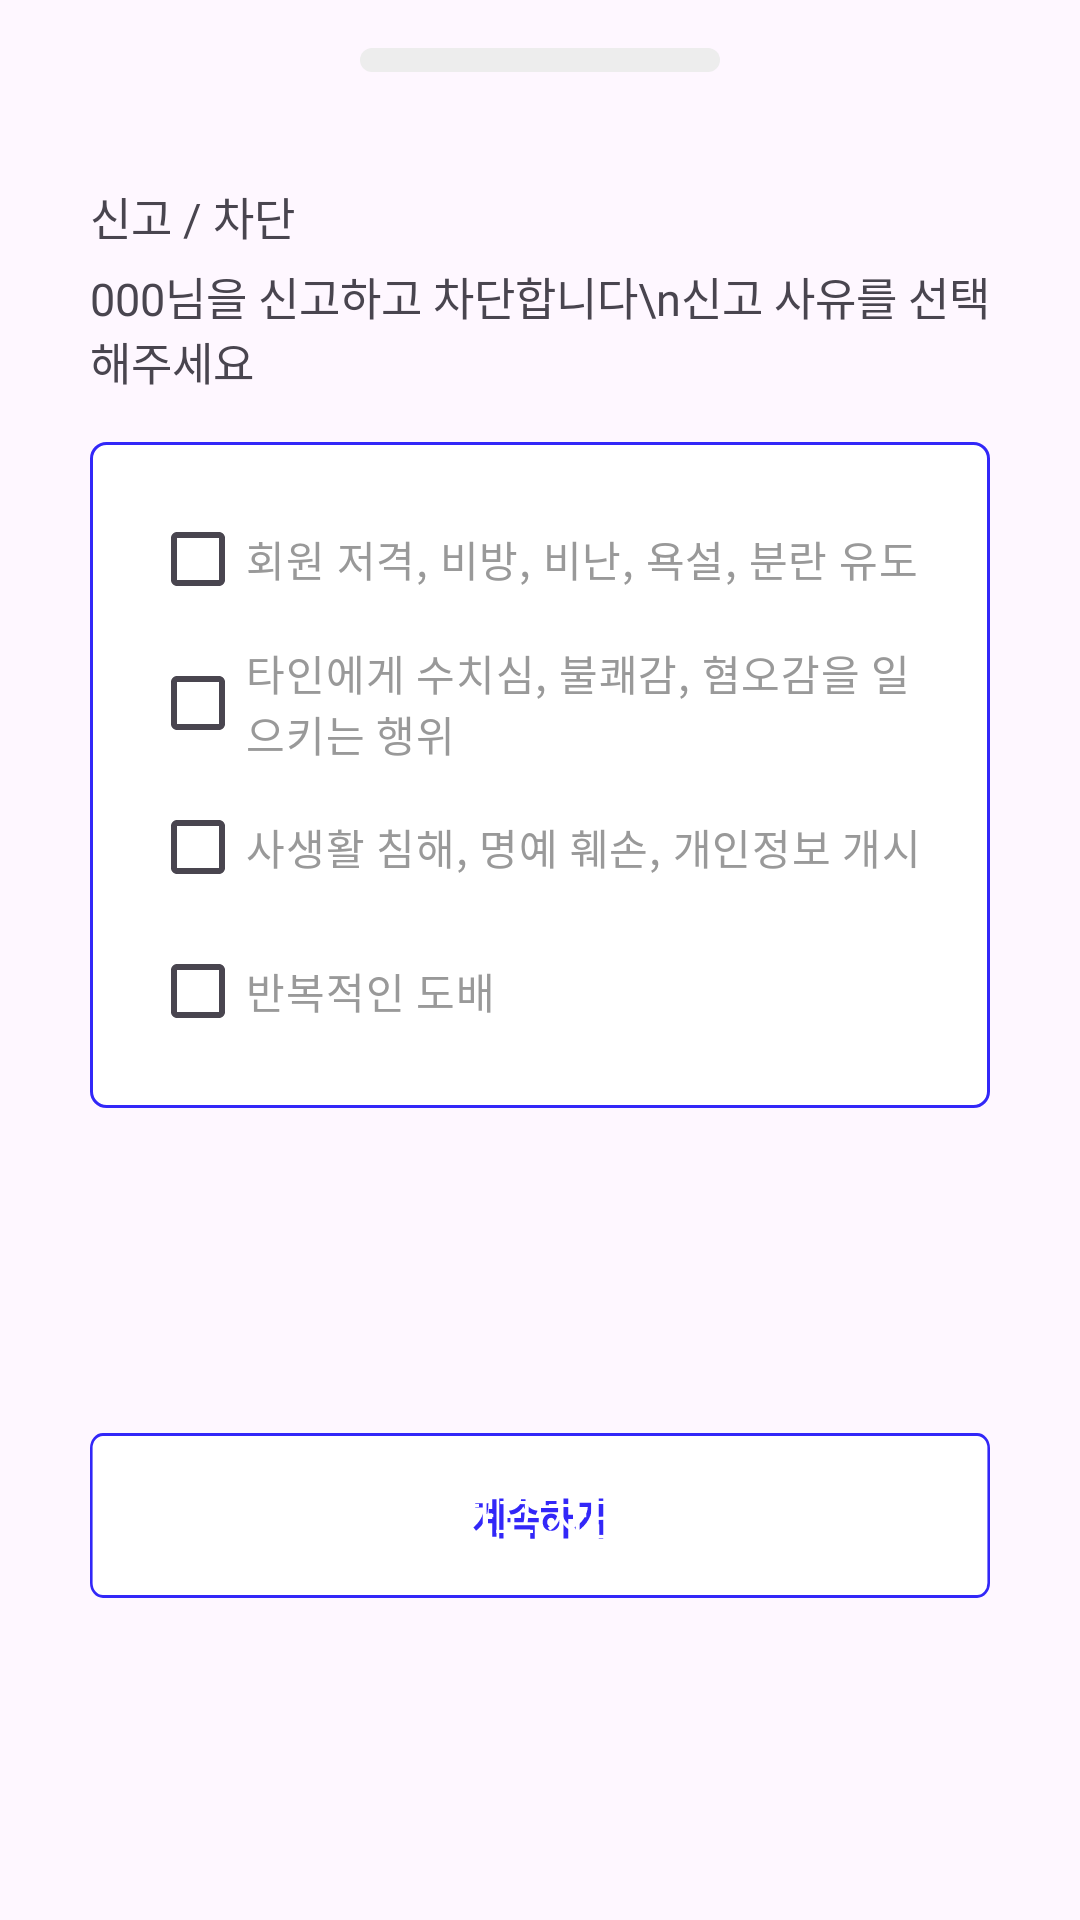

Write the Android layout XML for this screen, with the resource values it uses.
<!-- AndroidManifest.xml: application theme Theme.WayToGo -->
<!-- res/layout/carpool_report_modal.xml -->
<?xml version="1.0" encoding="utf-8"?>
<androidx.constraintlayout.widget.ConstraintLayout xmlns:android="http://schemas.android.com/apk/res/android"
    xmlns:app="http://schemas.android.com/apk/res-auto"
    android:layout_width="match_parent"
    android:layout_height="wrap_content"
    android:paddingHorizontal="30dp"
    android:paddingVertical="16dp"
    android:background="@drawable/modal_background">

    <ImageView
        android:id="@+id/scroll_icon_iv"
        android:layout_width="wrap_content"
        android:layout_height="wrap_content"
        android:src="@drawable/modal_scroll_icon"
        app:layout_constraintStart_toStartOf="parent"
        app:layout_constraintTop_toTopOf="parent"
        app:layout_constraintEnd_toEndOf="parent"/>

    <TextView
        android:id="@+id/title_tv"
        android:layout_width="wrap_content"
        android:layout_height="wrap_content"
        android:text="신고 / 차단"
        android:textSize="15sp"
        android:fontFamily="@font/applesdgothicneo_eb"
        android:layout_marginTop="37dp"
        app:layout_constraintTop_toBottomOf="@id/scroll_icon_iv"
        app:layout_constraintStart_toStartOf="parent"/>

    <TextView
        android:id="@+id/content_tv"
        android:layout_width="wrap_content"
        android:layout_height="wrap_content"
        android:text="000님을 신고하고 차단합니다\n신고 사유를 선택해주세요"
        android:textSize="15sp"
        android:fontFamily="@font/applesdgothicneo_l"
        android:layout_marginTop="5dp"
        app:layout_constraintTop_toBottomOf="@id/title_tv"
        app:layout_constraintStart_toStartOf="parent"/>

    <LinearLayout
        android:id="@+id/ll"
        android:layout_width="match_parent"
        android:layout_height="wrap_content"
        android:background="@drawable/cancel_button"
        android:layout_marginTop="16dp"
        android:layout_marginBottom="20dp"
        android:orientation="vertical"
        android:paddingVertical="15dp"
        android:paddingHorizontal="20dp"
        app:layout_constraintTop_toBottomOf="@id/content_tv"
        app:layout_constraintStart_toStartOf="parent"
        app:layout_constraintEnd_toEndOf="parent">

        <CheckBox
            android:layout_width="wrap_content"
            android:layout_height="wrap_content"
            android:text="회원 저격, 비방, 비난, 욕설, 분란 유도"
            android:textSize="14sp"
            android:textColor="@color/gray300"
            android:fontFamily="@font/applesdgothicneo_l"/>
        <CheckBox
            android:layout_width="wrap_content"
            android:layout_height="wrap_content"
            android:text="타인에게 수치심, 불쾌감, 혐오감을 일으키는 행위"
            android:textSize="14sp"
            android:textColor="@color/gray300"
            android:fontFamily="@font/applesdgothicneo_l"/>
        <CheckBox
            android:layout_width="wrap_content"
            android:layout_height="wrap_content"
            android:text="사생활 침해, 명예 훼손, 개인정보 개시"
            android:textSize="14sp"
            android:textColor="@color/gray300"
            android:fontFamily="@font/applesdgothicneo_l"/>
        <CheckBox
            android:layout_width="wrap_content"
            android:layout_height="wrap_content"
            android:text="반복적인 도배"
            android:textSize="14sp"
            android:textColor="@color/gray300"
            android:fontFamily="@font/applesdgothicneo_l"/>
    </LinearLayout>

    <androidx.appcompat.widget.AppCompatButton
        android:id="@+id/apply_btn"
        android:layout_width="match_parent"
        android:layout_height="wrap_content"
        android:background="@drawable/next_button"
        android:layout_marginBottom="20dp"
        android:text="신고하고 차단하기"
        android:textColor="@color/white"
        android:textSize="15sp"
        android:fontFamily="@font/applesdgothicneo_b"
        android:layout_marginTop="37dp"
        app:layout_constraintTop_toBottomOf="@id/ll"
        app:layout_constraintStart_toStartOf="parent"
        app:layout_constraintEnd_toEndOf="parent"
        app:layout_constraintBottom_toBottomOf="parent"/>


</androidx.constraintlayout.widget.ConstraintLayout>
<!-- resources referenced by this layout -->
<resources>
  <color name="gray300">#999999</color>
  <color name="white">#FFFFFF</color>
  <!-- drawable cancel_button (drawable) -->
  <?xml version="1.0" encoding="utf-8"?>
  <shape xmlns:android="http://schemas.android.com/apk/res/android">
      <stroke android:width="1dp"
          android:color="@color/blue"/>
      <solid android:color="@color/white"/>
      <corners android:radius="5dp"/>
  </shape>
  <!-- drawable modal_scroll_icon (drawable) -->
  <vector xmlns:android="http://schemas.android.com/apk/res/android"
      android:width="120dp"
      android:height="8dp"
      android:viewportWidth="120"
      android:viewportHeight="8">
    <path
        android:pathData="M4,0L116,0A4,4 0,0 1,120 4L120,4A4,4 0,0 1,116 8L4,8A4,4 0,0 1,0 4L0,4A4,4 0,0 1,4 0z"
        android:fillColor="#EDEDED"/>
  </vector>
  <!-- drawable next_button: vector/xml drawable (drawable, 2540 chars, omitted) -->
  <style name="Theme.WayToGo" parent="Base.Theme.WayToGo" />
  <color name="blue">#3227F8</color>
  <style name="Base.Theme.WayToGo" parent="Theme.Material3.DayNight.NoActionBar">
          <item name="android:statusBarColor">@color/blue</item>
          <item name="android:windowLightStatusBar">true</item> 
      </style>
</resources>
